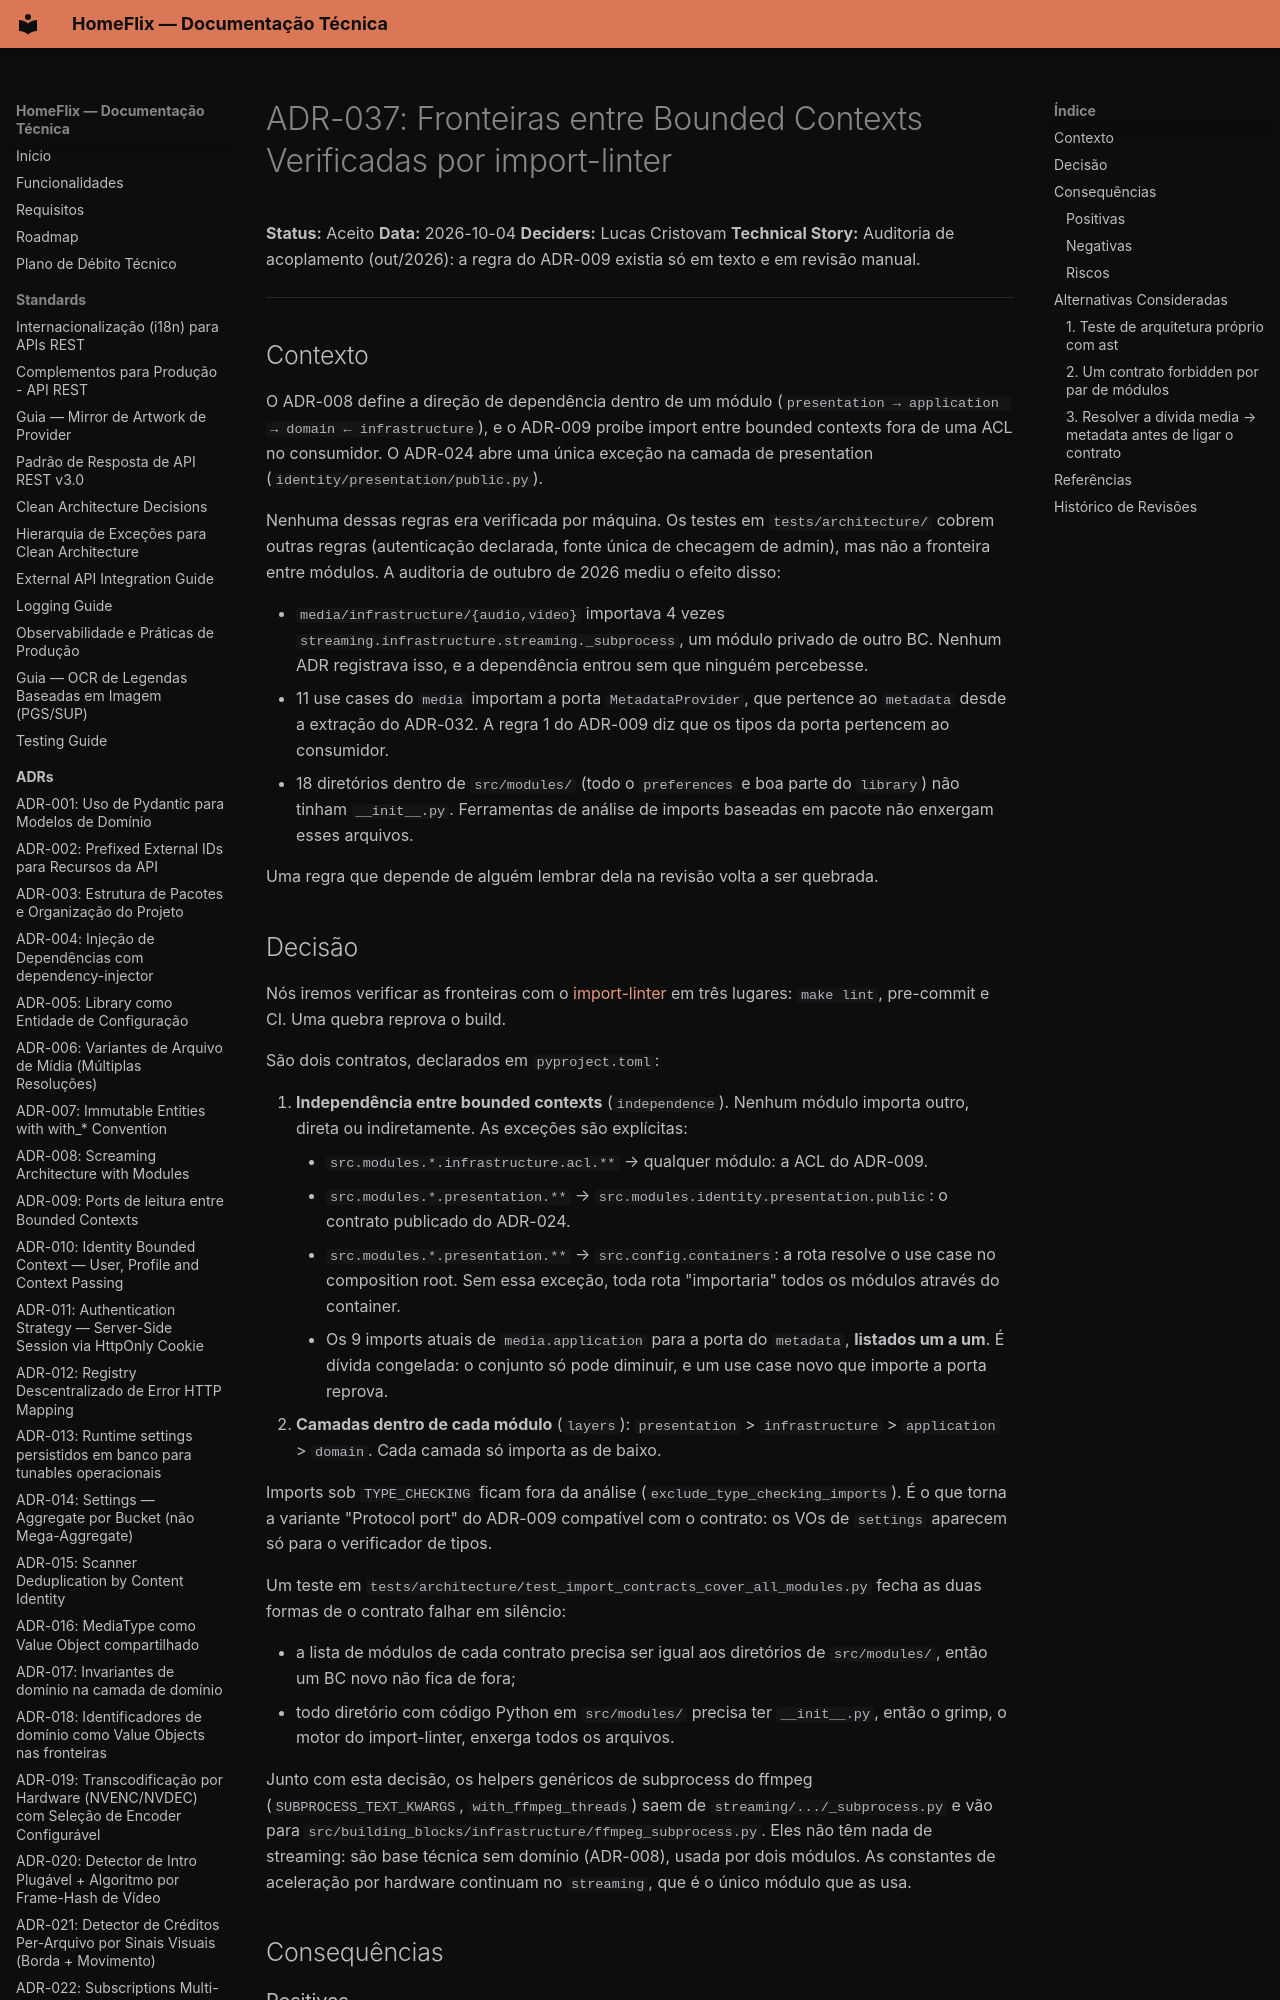

repository: lucaschf/homeflix · page: adr/ADR-037-import-linter-boundary-contracts/index.html · generator: mkdocs

# ADR-037: Fronteiras entre Bounded Contexts Verificadas por import-linter

**Status:** Aceito
**Data:** 2026-10-04
**Deciders:** Lucas Cristovam
**Technical Story:** Auditoria de acoplamento (out/2026): a regra do ADR-009 existia só em texto e em revisão manual.

---

## Contexto

O ADR-008 define a direção de dependência dentro de um módulo (`presentation → application → domain ← infrastructure`), e o ADR-009 proíbe import entre bounded contexts fora de uma ACL no consumidor. O ADR-024 abre uma única exceção na camada de presentation (`identity/presentation/public.py`).

Nenhuma dessas regras era verificada por máquina. Os testes em `tests/architecture/` cobrem outras regras (autenticação declarada, fonte única de checagem de admin), mas não a fronteira entre módulos. A auditoria de outubro de 2026 mediu o efeito disso:

- `media/infrastructure/{audio,video}` importava 4 vezes `streaming.infrastructure.streaming._subprocess`, um módulo privado de outro BC. Nenhum ADR registrava isso, e a dependência entrou sem que ninguém percebesse.
- 11 use cases do `media` importam a porta `MetadataProvider`, que pertence ao `metadata` desde a extração do ADR-032. A regra 1 do ADR-009 diz que os tipos da porta pertencem ao consumidor.
- 18 diretórios dentro de `src/modules/` (todo o `preferences` e boa parte do `library`) não tinham `__init__.py`. Ferramentas de análise de imports baseadas em pacote não enxergam esses arquivos.

Uma regra que depende de alguém lembrar dela na revisão volta a ser quebrada.
